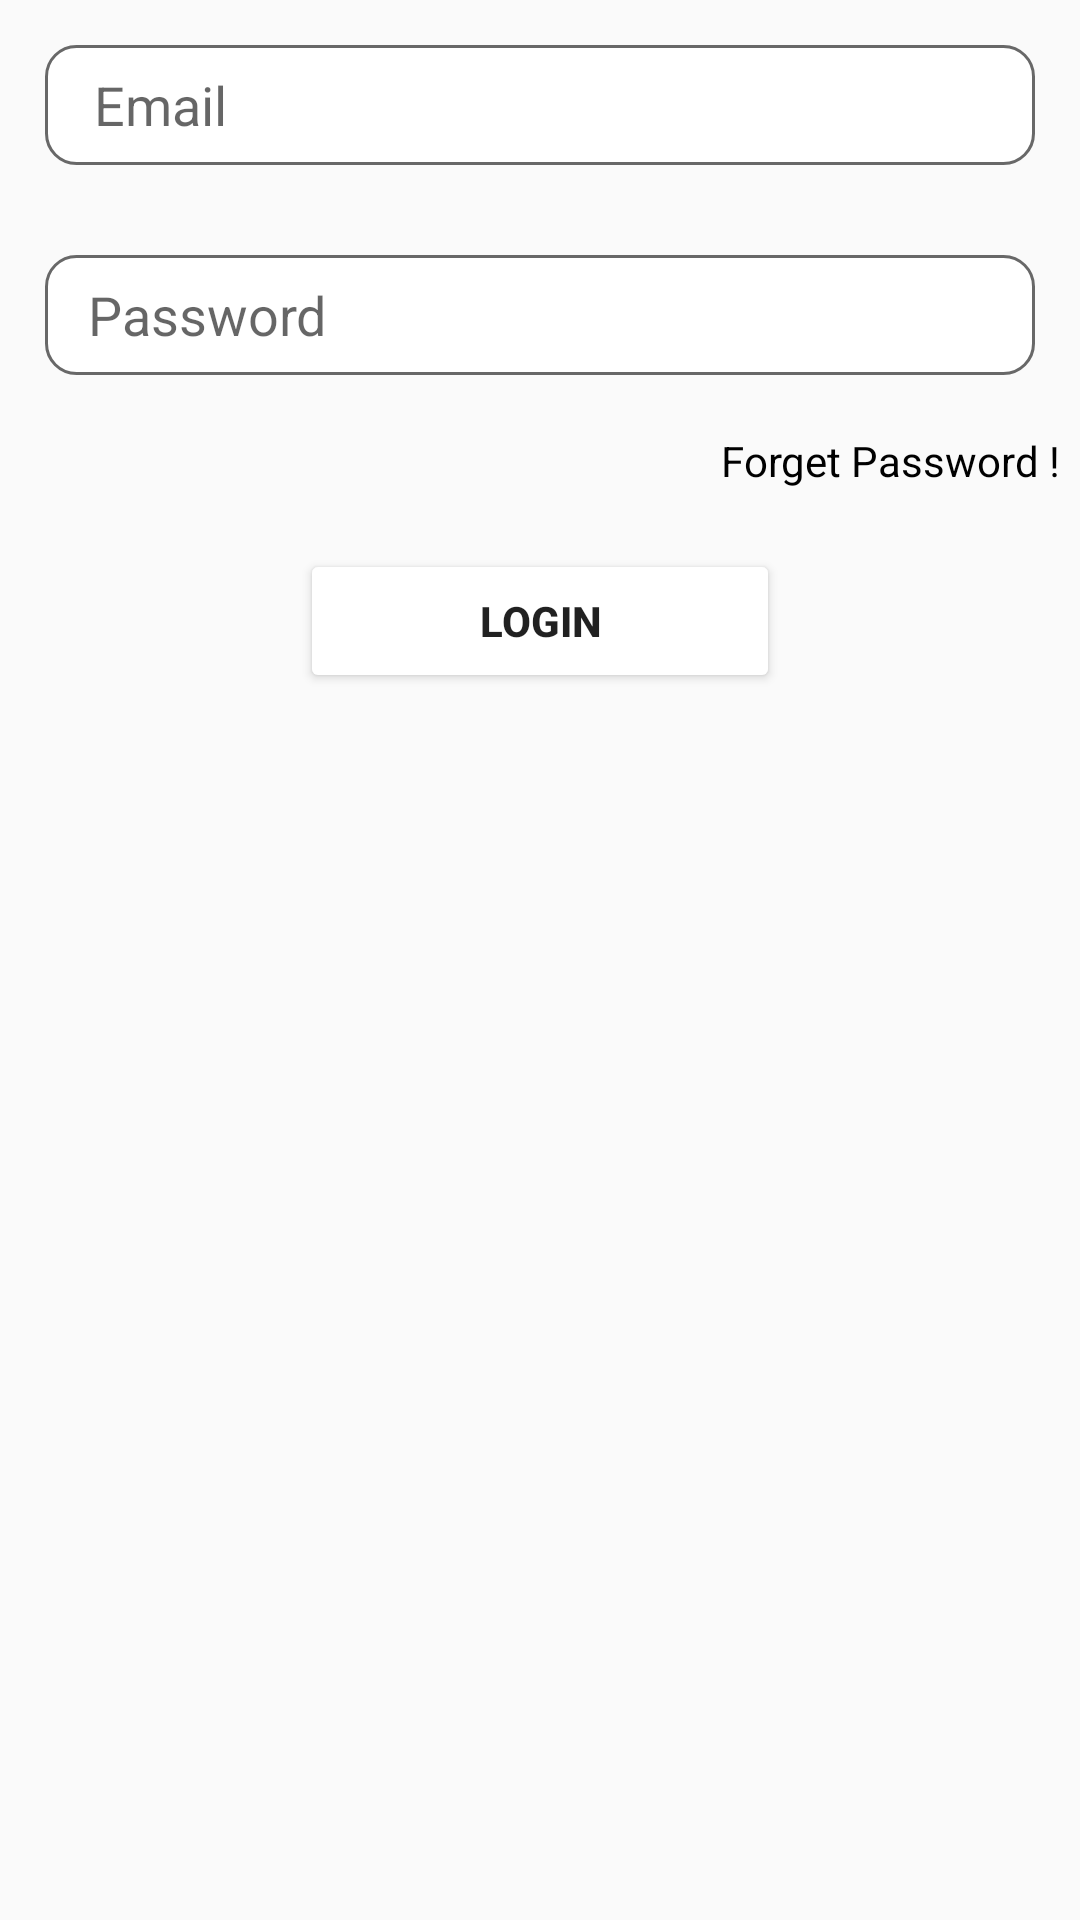

Reconstruct the res/layout file that produces this screen, plus the resources it refers to.
<!-- AndroidManifest.xml: application theme Theme.Hr -->
<!-- res/layout/login_tab_gragment.xml -->
<?xml version="1.0" encoding="utf-8"?>
<LinearLayout android:orientation="vertical" xmlns:android="http://schemas.android.com/apk/res/android"
    xmlns:app="http://schemas.android.com/apk/res-auto"
    xmlns:tools="http://schemas.android.com/tools"
    android:layout_gravity="center"
    android:layout_width="match_parent"
    android:layout_height="match_parent">

    <EditText
        android:layout_margin="15dp"
        android:inputType="textEmailAddress"
        android:id="@+id/email"
        android:layout_width="match_parent"
        android:layout_height="40dp"
        android:layout_marginTop="30dp"
        android:background="@drawable/custom_input"
        android:hint=" Email"
        android:drawableLeft="@drawable/ic_baseline_email_24"
        android:paddingLeft="12dp"
        app:layout_constraintBottom_toBottomOf="parent"
        app:layout_constraintEnd_toEndOf="parent"
        app:layout_constraintHorizontal_bias="0.0"
        app:layout_constraintStart_toStartOf="parent"
        app:layout_constraintTop_toTopOf="parent"
        app:layout_constraintVertical_bias="0.322" />

    <EditText
        android:inputType="textPassword"
        android:layout_margin="15dp"

        android:id="@+id/pass"
        android:layout_width="match_parent"
        android:layout_height="40dp"
        android:layout_marginTop="20dp"
        android:drawableLeft="@drawable/ic_baseline_vpn_key_24"

        android:background="@drawable/custom_input"
        android:hint=" Password"
        android:paddingLeft="10dp"
        app:layout_constraintBottom_toBottomOf="parent"
        app:layout_constraintEnd_toEndOf="parent"
        app:layout_constraintHorizontal_bias="0.0"
        app:layout_constraintStart_toStartOf="parent"
        app:layout_constraintTop_toTopOf="parent"
        app:layout_constraintVertical_bias="0.381" />


    <TextView
        android:layout_marginTop="4dp"
        android:layout_gravity="right"
        android:id="@+id/forgetPassword"
        android:layout_width="wrap_content"
        android:layout_height="wrap_content"
        android:text="Forget Password !  "
        android:textColor="@color/black"
       />

    <Button
        android:elevation="10dp"
        android:layout_marginHorizontal="100dp"
        android:layout_marginTop="20dp"
        android:id="@+id/loginbtn"
        android:text="LOGIN"
        android:backgroundTint="@color/white"
        android:textStyle="bold"
        android:layout_width="match_parent"
        android:layout_height="wrap_content"
      />




</LinearLayout>
<!-- resources referenced by this layout -->
<resources>
  <color name="black">#FF000000</color>
  <color name="white">#FFFFFFFF</color>
  <!-- drawable custom_input (drawable) -->
  <?xml version="1.0" encoding="utf-8"?>
  <selector xmlns:android="http://schemas.android.com/apk/res/android">
  
      <item android:state_enabled="true" android:state_focused="true">
  
          <shape android:shape="rectangle">
  
              <solid android:color="@color/white" />
              <corners android:radius="10dp"/>
              <stroke android:color="@color/design_default_color_primary"  android:width="2dp" />
          </shape>
      </item>
  
      <item android:state_enabled="true">
          <shape android:shape="rectangle">
              <solid android:color="@color/white"/>
              <corners android:radius="10dp"/>
              <stroke android:color="#686868" android:width="1dp" />
          </shape>
  
  
      </item>
  
  </selector>
  <style name="Theme.Hr" parent="Theme.AppCompat.DayNight.DarkActionBar">
          
          <item name="colorPrimary">@color/purple_500</item>
          <item name="colorPrimaryVariant">@color/purple_700</item>
          <item name="colorOnPrimary">@color/white</item>
          
          <item name="colorSecondary">@color/teal_200</item>
          <item name="colorSecondaryVariant">@color/teal_700</item>
          <item name="colorOnSecondary">@color/black</item>
          
          <item name="android:statusBarColor" tools:targetApi="l">?attr/colorPrimaryVariant</item>
          
  
      </style>
  <color name="purple_500">#FF6200EE</color>
  <color name="purple_700">#FF3700B3</color>
  <color name="teal_200">#FF03DAC5</color>
  <color name="teal_700">#FF018786</color>
</resources>
